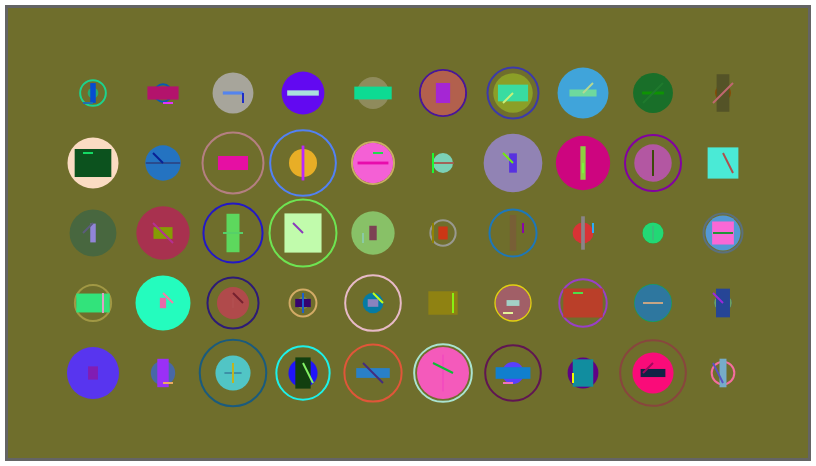
D3 v5 page, settled after 360 driven frames (6 s of simulated time); the page loaded 1 data file(s).


// ── script.js
d3.json("data.json").then(data => {
    console.log(data);
    // create svg element
    let svg = d3.select("body")
        .append("svg")
        .attr("id", "svg")
        .attr("height", 450)
        .attr("width", 800)
        .style("position", "absolute")
        .style("transform", "translate(-50%, -50%)")
        .style("left", "50%")
        .style("top", "50%")
        .style("background-color", "#6f6e2c")
        .style("outline", "3px solid rgb(100, 100, 100)");
    // create groups
    let groupElements = svg.selectAll(".dataGroup").data(data).enter()
        .append("g")
        .attr("class", "dataGroup");
    // set groups style
    svg.selectAll(".dataGroup").data(data)
        .style("transform",
                e => `translate(calc(50% + ${(e.index % 10) * 70 - 315}px), calc(50% + ${Math.floor(e.index / 10) * 70 - 140}px))`)
    // create circles
    groupElements.append("circle").attr("class", "circle");
    // set circles style
    svg.selectAll(".dataGroup").select(".circle").data(data)
        .attr("class", "circle")
        .attr("r", e => e.c0 * 35)
        .attr("fill", "none")
        .attr("stroke", e => `rgb(${e.c1 * 255}, ${e.c2 * 255}, ${e.c3 * 255})`)
        .attr("stroke-width", 2);
    // create circles
    groupElements.append("circle").attr("class", "circle2");
    // set circles style
    svg.selectAll(".dataGroup").select(".circle2").data(data)
        .attr("class", "circle2")
        .attr("r", e => e.c4 * 30)
        .attr("fill", e => `rgb(${e.c5 * 255}, ${e.c6 * 255}, ${e.c7 * 255})`)
        .attr("stroke", "none");
    // create rects
    groupElements.append("rect").attr("class", "rect");
    // set rects style
    svg.selectAll(".dataGroup").select(".rect").data(data)
        .attr("class", "rect")
        .attr("width", e => e.c8 * 40)
        .attr("height", e => e.c9 * 40)
        .attr("x", e => - e.c8 * 20)
        .attr("y", e => - e.c9 * 20)
        .attr("fill", e => `rgb(${e.c10 * 255}, ${e.c11 * 255}, ${e.c12 * 255})`)
        .attr("stroke", "none");
    // create lines
    groupElements.append("line").attr("class", "line");
    // set lines style
    svg.selectAll(".dataGroup").select(".line").data(data)
        .attr("class", "line")
        .attr("x1", e => e.d0 * 10)
        .attr("y1", e => e.d1 * 10)
        .attr("x2", e => - e.d2 * 10)
        .attr("y2", e => - e.d3 * 10)
        .attr("stroke", e => `rgb(${e.c13 * 255}, ${e.c14 * 255}, ${e.c15 * 255})`)
        .attr("stroke-width", 2);
});


### data: data.json
[
 {
  "index": 0,
  "c0": 0.367,
  "c1": 0.1117,
  "c2": 0.8269,
  "c3": 0.5568,
  "c4": 0.1797,
  "c5": 0.1476,
  "c6": 0.6684,
  "c7": 0.4304,
  "c8": 0.1379,
  "c9": 0.4955,
  "c10": 0.01841,
  "c11": 0.2982,
  "c12": 0.8204,
  "c13": 0.1321,
  "c14": 0.4372,
  "c15": 0.6772,
  "d0": -1,
  "d1": 1,
  "d2": 0,
  "d3": -1
 },
 {
  "index": 1,
  "c0": 0.2469,
  "c1": 0.03186,
  "c2": 0.3509,
  "c3": 0.7075,
  "c4": 0.03827,
  "c5": 0.8273,
  "c6": 0.5783,
  "c7": 0.9356,
  "c8": 0.7795,
  "c9": 0.3299,
  "c10": 0.7019,
  "c11": 0.07635,
  "c12": 0.4237,
  "c13": 0.8803,
  "c14": 0.1952,
  "c15": 0.9878,
  "d0": 1,
  "d1": 1,
  "d2": 0,
  "d3": -1
 },
 {
  "index": 2,
  "c0": 0.2628,
  "c1": 0.8793,
  "c2": 0.5678,
  "c3": 0.9206,
  "c4": 0.6813,
  "c5": 0.6558,
  "c6": 0.6458,
  "c7": 0.6091,
  "c8": 0.5084,
  "c9": 0.07874,
  "c10": 0.3311,
  "c11": 0.5162,
  "c12": 0.9338,
  "c13": 0.1191,
  "c14": 0.1737,
  "c15": 0.7781,
  "d0": 1,
  "d1": 0,
  "d2": -1,
  "d3": -1
 },
 {
  "index": 3,
  "c0": 0.08828,
  "c1": 0.9451,
  "c2": 0.2934,
  "c3": 0.5068,
  "c4": 0.7138,
  "c5": 0.3847,
  "c6": 0.03575,
  "c7": 0.9456,
  "c8": 0.7909,
  "c9": 0.1323,
  "c10": 0.6694,
  "c11": 0.8788,
  "c12": 0.8618,
  "c13": 0.2266,
  "c14": 0.6909,
  "c15": 0.4233,
  "d0": 1,
  "d1": -1,
  "d2": -1,
  "d3": 1
 },
 {
  "index": 4,
  "c0": 0.01132,
  "c1": 0.4178,
  "c2": 0.5666,
  "c3": 0.7777,
  "c4": 0.5352,
  "c5": 0.5611,
  "c6": 0.5444,
  "c7": 0.3621,
  "c8": 0.9354,
  "c9": 0.3193,
  "c10": 0.05145,
  "c11": 0.8605,
  "c12": 0.577,
  "c13": 0.8064,
  "c14": 0.5861,
  "c15": 0.103,
  "d0": 1,
  "d1": 1,
  "d2": -1,
  "d3": -1
 },
 {
  "index": 5,
  "c0": 0.6586,
  "c1": 0.2879,
  "c2": 0.08158,
  "c3": 0.6028,
  "c4": 0.7387,
  "c5": 0.699,
  "c6": 0.3779,
  "c7": 0.3004,
  "c8": 0.3562,
  "c9": 0.5016,
  "c10": 0.6474,
  "c11": 0.1494,
  "c12": 0.8332,
  "c13": 0.3115,
  "c14": 0.5359,
  "c15": 0.8761,
  "d0": 1,
  "d1": 0,
  "d2": -1,
  "d3": 0
 },
 {
  "index": 6,
  "c0": 0.7293,
  "c1": 0.2393,
  "c2": 0.2293,
  "c3": 0.6643,
  "c4": 0.6598,
  "c5": 0.5439,
  "c6": 0.6241,
  "c7": 0.1546,
  "c8": 0.7537,
  "c9": 0.4173,
  "c10": 0.224,
  "c11": 0.8637,
  "c12": 0.6328,
  "c13": 0.785,
  "c14": 0.9434,
  "c15": 0.4743,
  "d0": 0,
  "d1": 0,
  "d2": 1,
  "d3": -1
 },
 {
  "index": 7,
  "c0": 0.5212,
  "c1": 0.1943,
  "c2": 0.9846,
  "c3": 0.5738,
  "c4": 0.8487,
  "c5": 0.2525,
  "c6": 0.6447,
  "c7": 0.8562,
  "c8": 0.6776,
  "c9": 0.1746,
  "c10": 0.4296,
  "c11": 0.849,
  "c12": 0.6192,
  "c13": 0.7113,
  "c14": 0.8453,
  "c15": 0.5744,
  "d0": 1,
  "d1": -1,
  "d2": 0,
  "d3": 0
 },
 "... 42 more items"
]